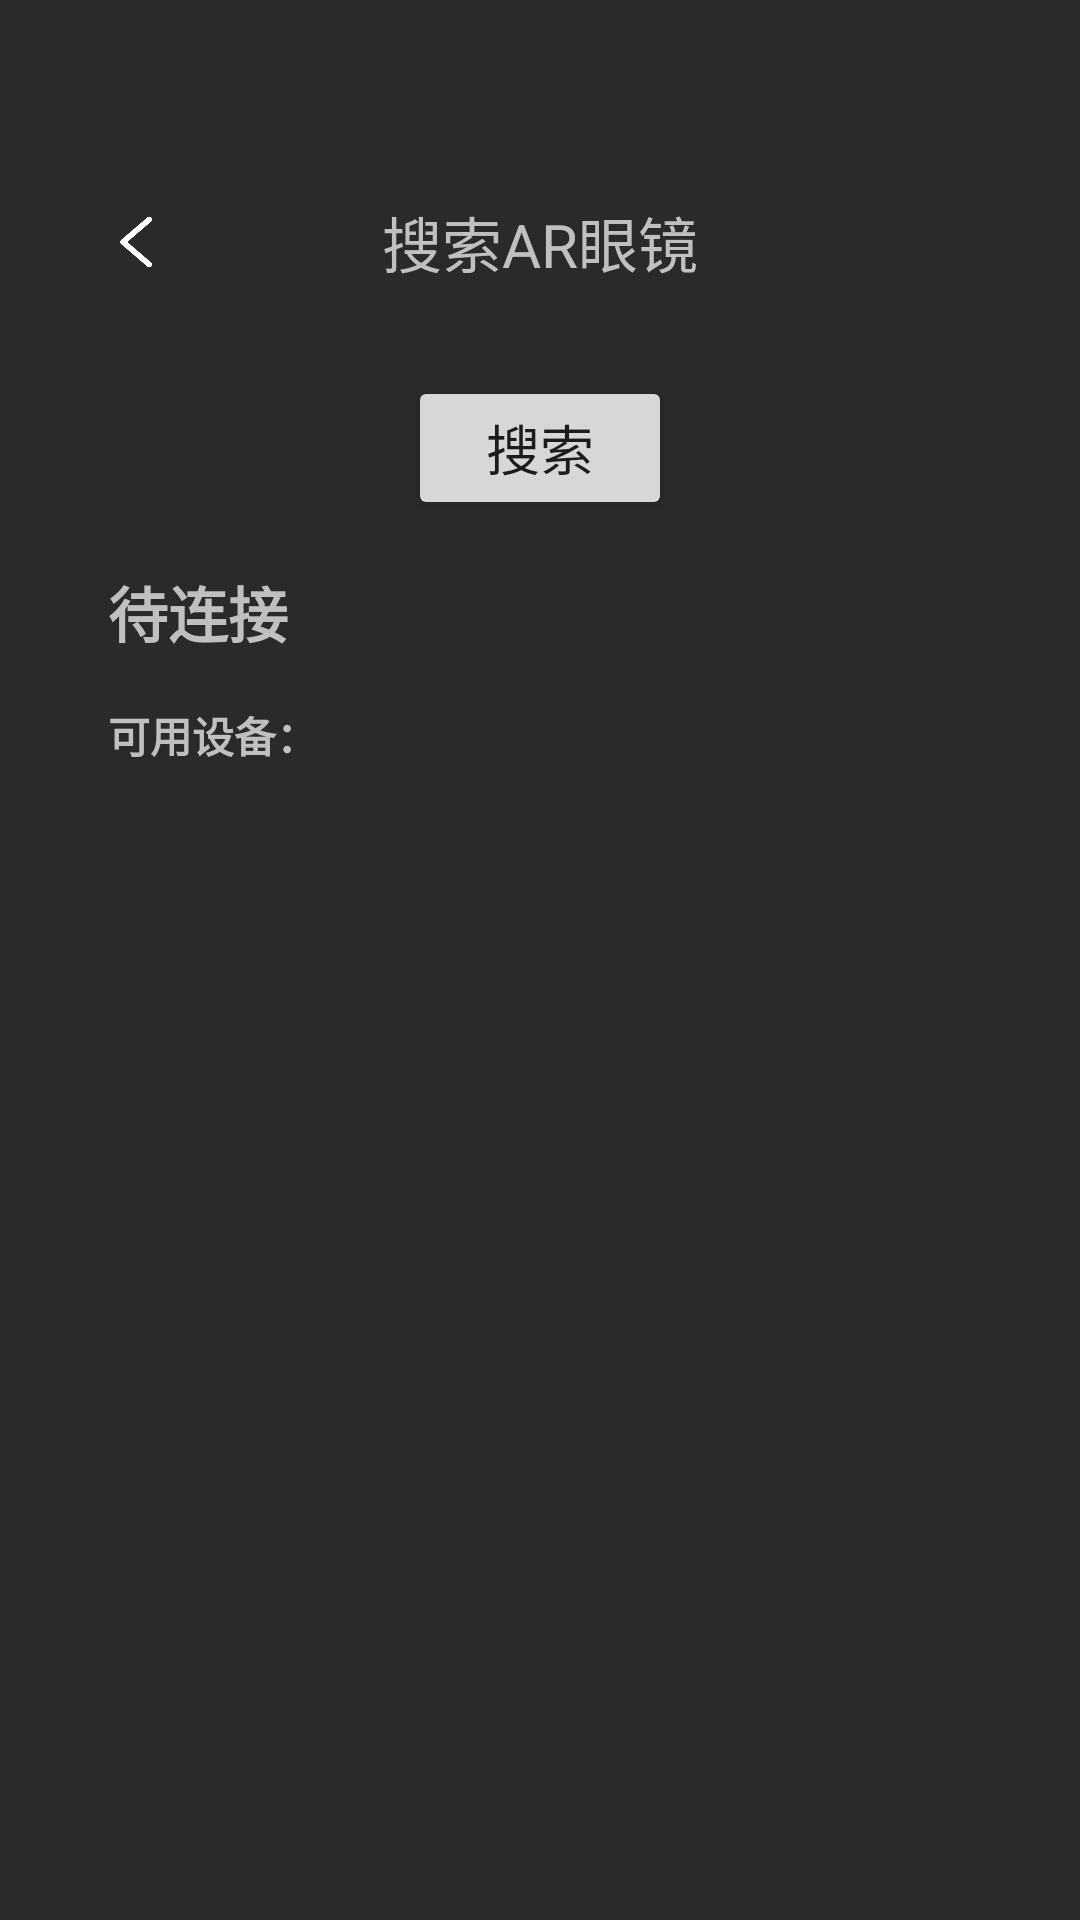

Produce the Android XML layout that renders to this screen, including the resource entries it uses.
<!-- AndroidManifest.xml: application theme Theme.JVSGlass -->
<!-- res/layout/activity_bluetooth_connect.xml -->
<?xml version="1.0" encoding="utf-8"?>
<LinearLayout xmlns:android="http://schemas.android.com/apk/res/android"
    android:id="@+id/layout_root"
    android:layout_width="match_parent"
    android:layout_height="match_parent"
    android:orientation="vertical"
    android:padding="16dp"
    android:background="@color/background">

    <RelativeLayout
        android:layout_width="match_parent"
        android:layout_height="wrap_content"
        android:layout_marginTop="50dp">

        <ImageView
            android:id="@+id/btnBack"
            android:layout_width="20dp"
            android:layout_height="20dp"
            android:layout_centerVertical="true"
            android:layout_marginStart="20dp"
            android:src="@drawable/ic_left"/>

        <TextView
            android:layout_width="wrap_content"
            android:layout_height="wrap_content"
            android:text="搜索AR眼镜"
            android:textColor="@color/button_text"
            android:textSize="20sp"
            android:layout_centerInParent="true"/>

    </RelativeLayout>

    
    <Button
        android:id="@+id/btnSearch"
        android:layout_width="wrap_content"
        android:layout_height="wrap_content"
        android:layout_marginTop="30dp"
        android:layout_gravity="center_horizontal"
        android:text="搜索"
        android:textSize="18dp"/>

    
    <TextView
        android:id="@+id/tvStatus"
        android:layout_width="wrap_content"
        android:layout_height="wrap_content"
        android:layout_marginTop="16dp"
        android:layout_marginStart="20dp"
        android:text="待连接"
        android:textSize="20sp"
        android:textStyle="bold"
        android:textColor="@color/button_text"/>

    
    <TextView
        android:id="@+id/devicesTip"
        android:layout_width="wrap_content"
        android:layout_height="wrap_content"
        android:layout_marginTop="16dp"
        android:layout_marginStart="20dp"
        android:text="可用设备："
        android:textStyle="bold"
        android:textColor="@color/button_text"/>

    <androidx.recyclerview.widget.RecyclerView
        android:id="@+id/lvDevices"
        android:layout_width="match_parent"
        android:layout_height="300dp"
        android:layout_marginTop="10dp"
        android:layout_marginHorizontal="20dp"/>

    <LinearLayout
        android:layout_width="match_parent"
        android:layout_height="wrap_content"
        android:orientation="horizontal"
        android:layout_marginTop="8dp"
        android:layout_marginHorizontal="20dp"
        android:visibility="invisible">

        <EditText
            android:id="@+id/etMessage"
            android:layout_width="0dp"
            android:layout_height="wrap_content"
            android:layout_weight="1"
            android:textColor="@color/button_text"
            android:hint="输入文字消息"
            android:textColorHint="@color/button_text"/>

        <Button
            android:id="@+id/btnSendText"
            android:layout_width="wrap_content"
            android:layout_height="wrap_content"
            android:text="发送"/>

    </LinearLayout>

    <androidx.recyclerview.widget.RecyclerView
        android:id="@+id/messageRecyclerView"
        android:layout_width="match_parent"
        android:layout_height="match_parent"
        android:layout_marginTop="16dp"
        android:layout_marginBottom="50dp"
        android:layout_marginHorizontal="20dp"
        android:visibility="invisible"/>

</LinearLayout>
<!-- resources referenced by this layout -->
<resources>
  <color name="background">#2A2A2A</color>
  <color name="button_text">#C0C0C0</color>
  <!-- drawable ic_left: png bitmap (drawable, 4338 bytes) -->
  <style name="Theme.JVSGlass" parent="Theme.AppCompat.Light.NoActionBar">
          
          <item name="android:navigationBarColor">@color/background</item>
      </style>
</resources>
